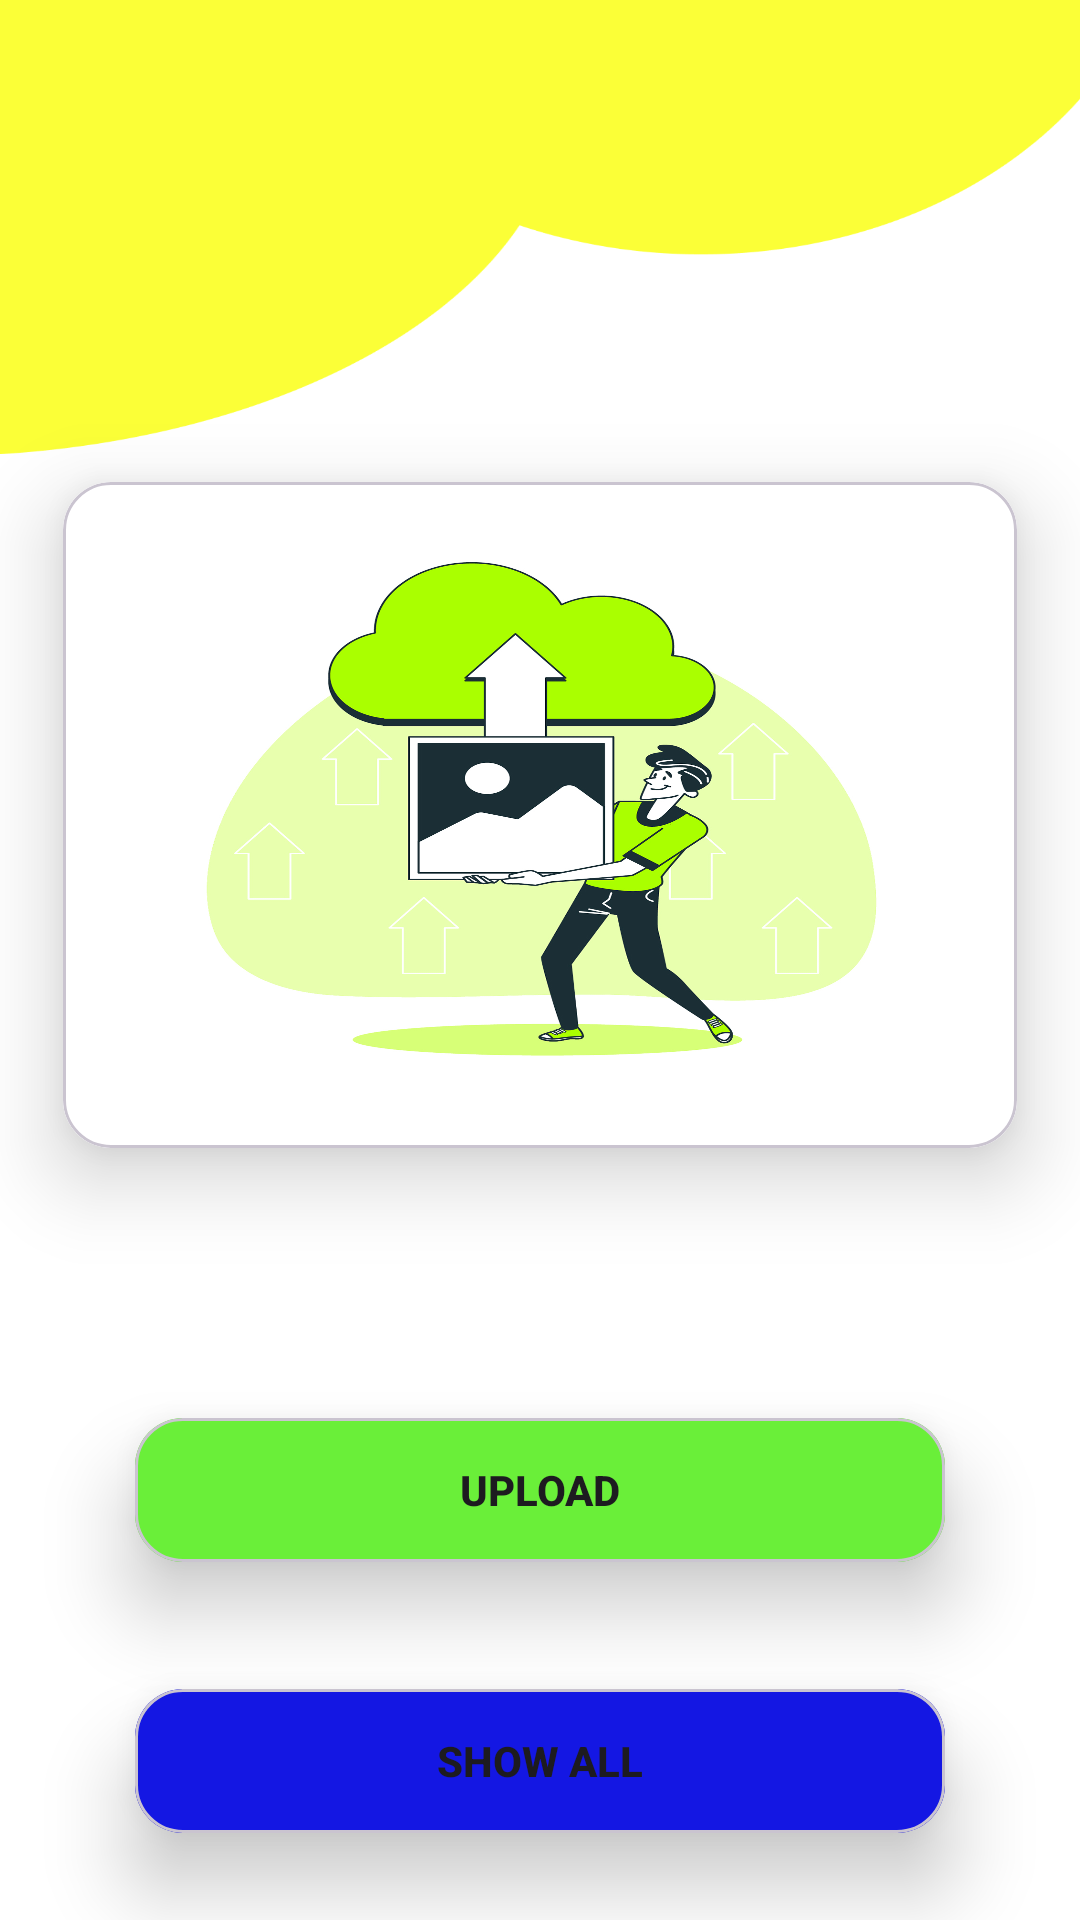

Write the Android layout XML for this screen, with the resource values it uses.
<!-- AndroidManifest.xml: application theme Theme.CarmenFireBase -->
<!-- res/layout/fragment_galery.xml -->
<?xml version="1.0" encoding="utf-8"?>
<androidx.constraintlayout.widget.ConstraintLayout
    xmlns:android="http://schemas.android.com/apk/res/android"
    xmlns:app="http://schemas.android.com/apk/res-auto"
    xmlns:tools="http://schemas.android.com/tools"
    android:layout_width="match_parent"
    android:layout_height="match_parent"
    android:background="@color/white"
    tools:context=".ui.fragmets.GaleryFragment">

    <com.google.android.material.card.MaterialCardView
        android:id="@+id/imageCardView"
        android:layout_width="0dp"
        android:layout_height="280dp"
        android:layout_marginBottom="32dp"
        app:cardCornerRadius="16dp"
        app:cardElevation="16dp"
        app:cardUseCompatPadding="true"
        app:layout_constraintBottom_toTopOf="@+id/materialCardView2"
        app:layout_constraintEnd_toEndOf="parent"
        app:layout_constraintHorizontal_bias="0.5"
        app:layout_constraintStart_toStartOf="parent">

        <androidx.constraintlayout.widget.ConstraintLayout
            android:layout_width="match_parent"
            android:layout_height="match_parent">

            <ImageView
                android:id="@+id/imageView"
                android:layout_width="0dp"
                android:layout_height="0dp"
                android:scaleType="fitXY"
                app:layout_constraintBottom_toBottomOf="parent"
                app:layout_constraintEnd_toEndOf="parent"
                app:layout_constraintHorizontal_bias="0.5"
                app:layout_constraintStart_toStartOf="parent"
                app:layout_constraintTop_toTopOf="parent"
                app:srcCompat="@drawable/vector" />


        </androidx.constraintlayout.widget.ConstraintLayout>

    </com.google.android.material.card.MaterialCardView>


    <com.google.android.material.card.MaterialCardView
        android:id="@+id/materialCardView2"
        android:layout_width="0dp"
        android:layout_height="wrap_content"
        android:layout_marginHorizontal="24dp"
        android:layout_marginBottom="-16dp"
        app:cardCornerRadius="16dp"
        app:cardElevation="16dp"
        app:cardUseCompatPadding="true"
        app:layout_constraintBottom_toTopOf="@+id/materialCardView3"
        app:layout_constraintEnd_toEndOf="parent"
        app:layout_constraintStart_toStartOf="parent">


        <androidx.appcompat.widget.AppCompatButton
            android:id="@+id/uploadBtn"
            android:layout_width="match_parent"
            android:layout_height="match_parent"
            android:background="@color/green"
            android:text="Upload"
            android:foreground="?attr/selectableItemBackground"
            android:textAllCaps="true"
            android:textStyle="bold" />

    </com.google.android.material.card.MaterialCardView>

    <com.google.android.material.card.MaterialCardView
        android:id="@+id/materialCardView3"
        android:layout_width="0dp"
        android:layout_height="wrap_content"
        android:layout_marginHorizontal="24dp"

        app:cardCornerRadius="16dp"
        app:cardElevation="16dp"
        app:cardUseCompatPadding="true"
        app:layout_constraintBottom_toBottomOf="parent"
        app:layout_constraintEnd_toEndOf="parent"
        app:layout_constraintHorizontal_bias="0.5"
        app:layout_constraintStart_toStartOf="parent">


        <androidx.appcompat.widget.AppCompatButton
            android:id="@+id/showAllBtn"
            android:layout_width="match_parent"
            android:layout_height="match_parent"
            android:background="@color/blue"
            android:text="Show All"
            android:foreground="?attr/selectableItemBackground"
            android:textAllCaps="true"
            android:textStyle="bold" />

    </com.google.android.material.card.MaterialCardView>

    <ImageView
        android:id="@+id/imageView2"
        android:layout_width="0dp"
        android:layout_height="200dp"
        android:layout_marginEnd="-50dp"
        android:rotationY="180"
        android:scaleType="fitXY"
        app:layout_constraintEnd_toEndOf="parent"
        app:layout_constraintHorizontal_bias="0.5"
        app:layout_constraintStart_toStartOf="parent"
        app:layout_constraintTop_toTopOf="parent"
        app:srcCompat="@drawable/frame" />

    <ProgressBar
        android:id="@+id/progressBar"
        android:layout_width="wrap_content"
        android:layout_height="wrap_content"
        android:visibility="gone"
        android:indeterminateTint="@color/primary"
        app:layout_constraintBottom_toTopOf="@+id/materialCardView2"
        app:layout_constraintEnd_toEndOf="parent"
        app:layout_constraintHorizontal_bias="0.5"
        app:layout_constraintStart_toStartOf="parent"
        app:layout_constraintTop_toBottomOf="@+id/imageCardView" />


</androidx.constraintlayout.widget.ConstraintLayout>
<!-- resources referenced by this layout -->
<resources>
  <color name="blue">#1417E3</color>
  <color name="green">#6AEF39</color>
  <color name="primary">#50A2E3</color>
  <color name="white">#FFFFFFFF</color>
  <!-- drawable frame: png bitmap (drawable, 30520 bytes) -->
  <!-- drawable vector: png bitmap (drawable, 529531 bytes) -->
  <style name="Theme.CarmenFireBase" parent="Base.Theme.CarmenFireBase" />
  <style name="Base.Theme.CarmenFireBase" parent="Theme.Material3.DayNight.NoActionBar">
          
          
      </style>
</resources>
